Run: headless pygame with SDL's dummy video driver; simulated clock (each Clock.tick advances the game by its frame time, no real sleeping); random seed 0; keys injected as events and as key.get_pressed() state; no mouse input; restart key R tapped at the start of phases 3 and 4.
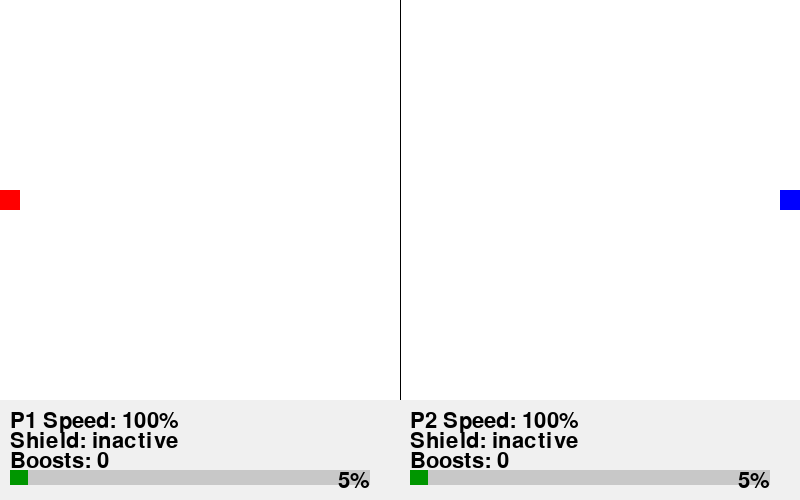
Frame 1 of 4 · flips 1–60 · no input
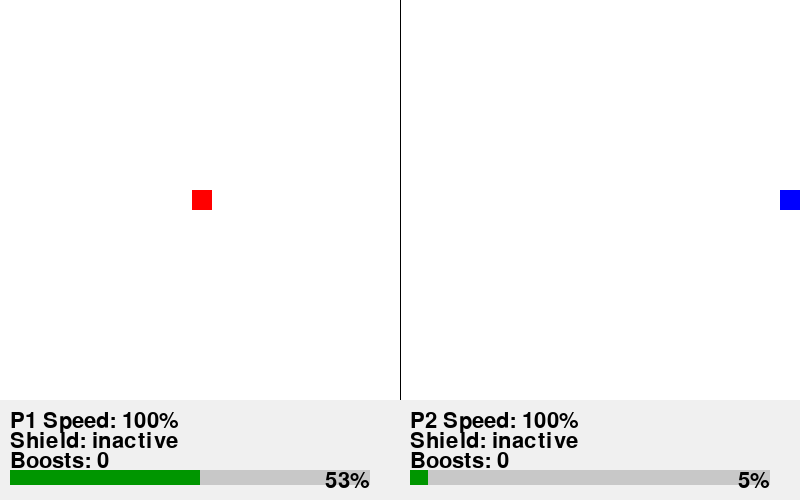
Frame 2 of 4 · flips 61–180 · tapped SPACE, RETURN · held RIGHT (→), D
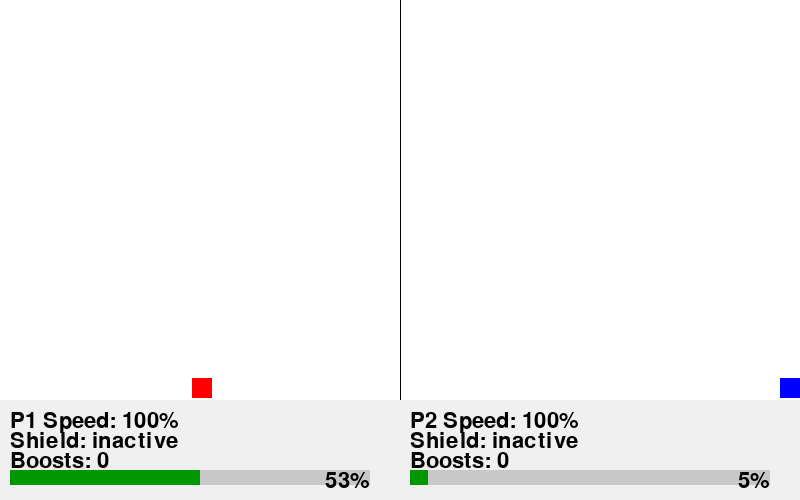
Frame 3 of 4 · flips 181–300 · tapped R · held DOWN (↓), S
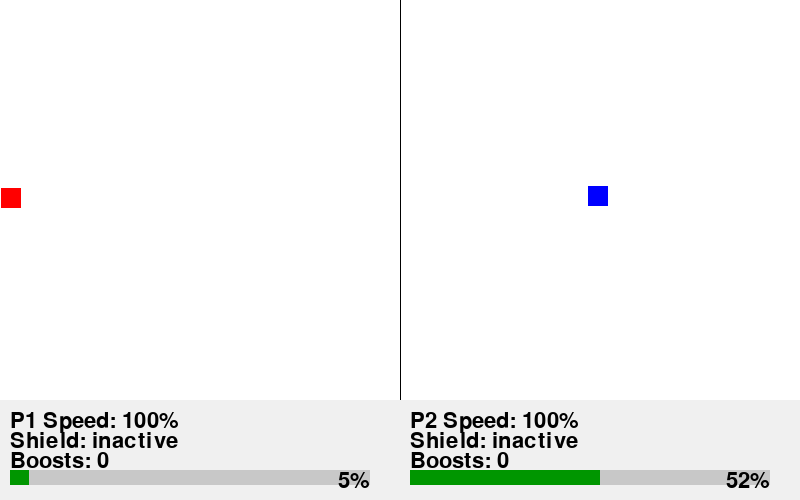
Frame 4 of 4 · flips 301–420 · tapped R · held LEFT (←), A, UP (↑), W

The pygame program that drew these frames:

import pygame
import sys
import time  # For tracking effect durations

# Initialize Pygame - this is required before using any Pygame functions
pygame.init()

# Game configuration - all game settings are stored here for easy modification
GAME_CONFIG = {
    'tile_size_in_pixels': 20,      # Size of one tile in pixels
    'tiles_width': 40,    # Width of the game board in tiles
    'tiles_height': 20,   # Height of the game board in tiles
    'stats_panel_height_in_pixels': 100,  # Height of the stats panel in pixels
    'player_speed': 5,    # Player movement speed in tiles per second
    'fps': 60,           # Frames per second - controls game smoothness
    
    # Shooting configuration
    'fire_rate': 5,              # shots per second
    'projectile_speed': 50,      # tiles per second
    'projectile_size': 1,        # in tiles
    'projectile_color': (0,0,0), # RGB tuple
    'slow_factor': 0.5,          # target speed multiplier
    'slow_duration': 2.0,        # seconds
    'speedup_factor': 1.5,       # shooter speed multiplier
    'speedup_duration': 1.0,     # seconds
    
    # Shield configuration
    'shield_boost_duration': 4.0,  # seconds
    'shield_boost_amount': 0.05,   # 5% speed boost per block
    'shield_boost_max': 0.5,       # maximum 50% total boost
}

# Calculate window dimensions in pixels based on tile counts
GAME_CONFIG['window_width_in_pixels'] = GAME_CONFIG['tiles_width'] * GAME_CONFIG['tile_size_in_pixels']
GAME_CONFIG['window_height_in_pixels'] = (GAME_CONFIG['tiles_height'] * GAME_CONFIG['tile_size_in_pixels'] + 
                                        GAME_CONFIG['stats_panel_height_in_pixels'])

# Colors used in the game - defined as RGB tuples
COLORS = {
    'background': (255, 255, 255),  # White
    'center_line': (0, 0, 0),       # Black
    'player1': (255, 0, 0),         # Red
    'player2': (0, 0, 255),         # Blue
    'stats_panel': (240, 240, 240), # Light gray
    'progress_bar_bg': (200, 200, 200),  # Darker gray
    'progress_bar_fill': (0, 150, 0),    # Green
    'text': (0, 0, 0)               # Black
}

# Create the game window
screen = pygame.display.set_mode((GAME_CONFIG['window_width_in_pixels'], GAME_CONFIG['window_height_in_pixels']))
pygame.display.set_caption("Learning Python Game - Sprint 3")

# Create a clock object to control game speed
clock = pygame.time.Clock()

# Initialize font for text rendering
font = pygame.font.Font(None, 32)  # Increased font size for better visibility

class Projectile:
    def __init__(self, x, y, direction):
        self.x = float(x)
        self.y = float(y)
        self.direction = direction  # 1 for P1, -1 for P2
        self.rect = pygame.Rect(
            int(self.x * GAME_CONFIG['tile_size_in_pixels']),
            int(self.y * GAME_CONFIG['tile_size_in_pixels']),
            GAME_CONFIG['projectile_size'] * GAME_CONFIG['tile_size_in_pixels'],
            GAME_CONFIG['projectile_size'] * GAME_CONFIG['tile_size_in_pixels']
        )
    
    def update(self, dt):
        """Move the projectile based on its speed and direction"""
        self.x += self.direction * GAME_CONFIG['projectile_speed'] * dt
        self.rect.x = int(self.x * GAME_CONFIG['tile_size_in_pixels'])
    
    def draw(self, screen):
        """Draw the projectile on the screen"""
        pygame.draw.rect(screen, GAME_CONFIG['projectile_color'], self.rect)

class Player:
    def __init__(self, x, y, color):
        # Store position as float values for smooth movement
        self.x = float(x)
        self.y = float(y)
        self.color = color  # Store player color
        self.slow_end_time = 0  # When current slow effect ends
        self.speedup_end_time = 0  # When current speedup effect ends
        self.block_speedups = 0  # Count of active block speedups (max 10 for 50%)
        self.last_shot_time = 0  # Time of last shot
        self.projectiles = []  # List of active projectiles
        self.shield_active = False  # Whether shield is currently active
        self.shield_boosts = []  # List of (end_time, boost_amount) tuples
        
        # Create rect for drawing, converting float positions to integers
        self.rect = pygame.Rect(
            int(self.x * GAME_CONFIG['tile_size_in_pixels']),
            int(self.y * GAME_CONFIG['tile_size_in_pixels']),
            GAME_CONFIG['tile_size_in_pixels'],
            GAME_CONFIG['tile_size_in_pixels']
        )
    
    def is_slowed(self, current_time):
        """Check if player is currently slowed"""
        return current_time < self.slow_end_time
    
    def is_speedup(self, current_time):
        """Check if player has active speedup effect"""
        return current_time < self.speedup_end_time
    
    def get_total_speed_multiplier(self, current_time):
        """Calculate total speed multiplier including all effects and regeneration"""
        # Base speed is always 100%
        base_speed = 1.0
        
        # Calculate shield boost (temporary, from blocking)
        shield_boost = 0.0
        # Remove expired boosts and sum active ones
        self.shield_boosts = [(end_time, boost) for end_time, boost in self.shield_boosts 
                            if current_time < end_time]
        shield_boost = sum(boost for _, boost in self.shield_boosts)
        shield_boost = min(shield_boost, GAME_CONFIG['shield_boost_max'])
        
        # Calculate temporary effect (slow or speedup)
        temp_effect = 0.0
        if self.is_slowed(current_time):
            # Calculate regeneration from slow
            time_remaining = self.slow_end_time - current_time
            slow_factor = GAME_CONFIG['slow_factor']  # e.g., 0.5
            # Linearly regenerate from slow_factor to 1.0
            temp_effect = slow_factor + (1.0 - slow_factor) * (1.0 - time_remaining / GAME_CONFIG['slow_duration'])
        elif self.is_speedup(current_time):
            # Calculate decay from speedup
            time_remaining = self.speedup_end_time - current_time
            speedup_factor = GAME_CONFIG['speedup_factor']  # e.g., 1.5
            # Linearly decay from speedup_factor to 1.0
            temp_effect = 1.0 + (speedup_factor - 1.0) * (time_remaining / GAME_CONFIG['speedup_duration'])
        else:
            temp_effect = 1.0  # No temporary effect
        
        # Combine effects, ensuring we never exceed 100% from regeneration
        total_speed = base_speed + shield_boost
        if temp_effect < 1.0:  # If we're slowed
            total_speed *= temp_effect  # Apply slow multiplicatively
        else:  # If we're sped up
            total_speed = min(total_speed + (temp_effect - 1.0), 1.5)  # Add speedup, cap at 150%
        
        return total_speed
    
    def get_fire_rate_multiplier(self, current_time):
        """Calculate fire rate multiplier based on current speed effects"""
        return self.get_total_speed_multiplier(current_time)
    
    def can_shoot(self, current_time):
        """Check if player can shoot based on fire rate and current speed effects"""
        if self.shield_active:
            return False
        fire_rate_multiplier = self.get_fire_rate_multiplier(current_time)
        return current_time - self.last_shot_time >= 1.0 / (GAME_CONFIG['fire_rate'] * fire_rate_multiplier)
    
    def apply_effect(self, effect_type, duration, current_time):
        """Apply an effect to the player"""
        if effect_type == 'slow':
            if not self.is_slowed(current_time):
                self.slow_end_time = current_time + duration
        elif effect_type == 'speedup':
            # Only apply if not already speedup
            if not self.is_speedup(current_time):
                self.speedup_end_time = current_time + duration
        elif effect_type == 'block':
            # Add a new shield boost
            self.shield_boosts.append((current_time + GAME_CONFIG['shield_boost_duration'], 
                                     GAME_CONFIG['shield_boost_amount']))
    
    def shoot(self, current_time):
        """Create a new projectile if allowed by fire rate"""
        if self.can_shoot(current_time):
            # Calculate projectile starting position
            projectile_x = self.x + (1 if self.color == COLORS['player1'] else -1)
            projectile_y = self.y
            
            # Create and add projectile
            direction = 1 if self.color == COLORS['player1'] else -1
            self.projectiles.append(Projectile(projectile_x, projectile_y, direction))
            self.last_shot_time = current_time
    
    # the parameters mean:
    # dx: horizontal movement (positive = right, negative = left)
    # dy: vertical movement (positive = down, negative = up)
    # dt: time delta (in seconds) between frames, calculated by clock.tick(GAME_CONFIG['fps']) / 1000.0
    def move(self, dx, dy, dt, current_time, other_player):
        # If shield is active, only allow vertical movement
        if self.shield_active:
            dx = 0
        
        # Only update position if there's actual movement
        if dx != 0 or dy != 0:
            # Calculate new position in tiles
            speed_multiplier = self.get_total_speed_multiplier(current_time)
            new_x = self.x + dx * dt * speed_multiplier
            new_y = self.y + dy * dt * speed_multiplier
            
            # Check if new position is within screen bounds (in tiles)
            if (0 <= new_x <= GAME_CONFIG['tiles_width'] - 1 and
                0 <= new_y <= GAME_CONFIG['tiles_height'] - 1):
                
                # Check for collision with other player
                # We use a small buffer (0.1 tiles) to prevent players from getting too close
                if (abs(new_x - other_player.x) >= 1.1 or 
                    abs(new_y - other_player.y) >= 1.1):
                    self.x = new_x
                    self.y = new_y
                    # Update rect for drawing, converting float positions to integers
                    self.rect.x = int(self.x * GAME_CONFIG['tile_size_in_pixels'])
                    self.rect.y = int(self.y * GAME_CONFIG['tile_size_in_pixels'])
    
    def update_projectiles(self, dt, other_player, current_time):
        """Update all projectiles and check for collisions"""
        # Update existing projectiles
        for projectile in self.projectiles[:]:
            projectile.update(dt)
            
            # Check if projectile is out of bounds
            if (projectile.x < 0 or 
                projectile.x > GAME_CONFIG['tiles_width'] or
                projectile.y < 0 or 
                projectile.y > GAME_CONFIG['tiles_height']):
                self.projectiles.remove(projectile)
                continue
            
            # Check for collision with other player
            if projectile.rect.colliderect(other_player.rect):
                # If other player's shield is active, block the projectile
                if other_player.shield_active:
                    other_player.apply_effect('block', GAME_CONFIG['shield_boost_duration'], current_time)
                else:
                    # Apply effects
                    other_player.apply_effect('slow', GAME_CONFIG['slow_duration'], current_time)
                    self.apply_effect('speedup', GAME_CONFIG['speedup_duration'], current_time)
                self.projectiles.remove(projectile)
    
    #this method calculates the progress towards the center of the screen as a percentage (0-100)
    #progress is based on when the player's first pixel reaches the center line
    def get_progress(self):
        """Calculate progress towards center as a percentage (0-100)
        Progress is based on when the player's first pixel reaches the center line"""
        center_x = GAME_CONFIG['tiles_width'] / 2
        if self.x < center_x:  # Player 1
            # Calculate distance to center, considering player's size
            distance_to_center = center_x - (self.x + 1)  # +1 because we want first pixel to reach
            total_distance = center_x
            return ((total_distance - distance_to_center) / total_distance) * 100
        else:  # Player 2
            # Calculate distance to center, considering player's size
            distance_to_center = (self.x) - center_x  # No +1 because we want first pixel to reach
            total_distance = center_x
            return ((total_distance - distance_to_center) / total_distance) * 100

def draw_stats_panel(player1, player2):
    """Draw the stats panel below the game board"""
    # Calculate stats panel position and dimensions
    panel_y = GAME_CONFIG['tiles_height'] * GAME_CONFIG['tile_size_in_pixels']
    panel_height = GAME_CONFIG['stats_panel_height_in_pixels']
    panel_width = GAME_CONFIG['window_width_in_pixels']
    
    # Calculate section dimensions (each player gets half the width)
    section_width = panel_width // 2
    section_padding = 10  # Padding between elements
    
    # Calculate element dimensions
    text_height = 20  # Height for text elements
    bar_height = 15   # Height for progress bars
    bar_width = section_width - 40  # Width for progress bars (with padding)
    
    # Draw stats panel background
    pygame.draw.rect(screen, COLORS['stats_panel'], 
                    (0, panel_y, panel_width, panel_height))
    
    # Helper function to draw player stats
    def draw_player_stats(player, section_x, is_player1):
        # Calculate vertical positions
        speed_y = panel_y + section_padding
        shield_y = speed_y + text_height
        boosts_y = shield_y + text_height
        bar_y = boosts_y + text_height
        
        # Get current time for calculations
        current_time = time.time()
        
        # Draw speed text with total speed multiplier
        total_speed = player.get_total_speed_multiplier(current_time)
        speed_text = f"P{1 if is_player1 else 2} Speed: {int(total_speed * 100)}%"
        speed_surface = font.render(speed_text, True, COLORS['text'])
        screen.blit(speed_surface, (section_x + section_padding, speed_y))
        
        # Draw shield status
        shield_text = f"Shield: {'ACTIVE' if player.shield_active else 'inactive'}"
        shield_color = COLORS['player1'] if is_player1 else COLORS['player2']
        shield_surface = font.render(shield_text, True, shield_color if player.shield_active else COLORS['text'])
        screen.blit(shield_surface, (section_x + section_padding, shield_y))
        
        # Draw active boosts
        active_boosts = len(player.shield_boosts)
        if active_boosts > 0:
            longest_boost = max(end_time for end_time, _ in player.shield_boosts)
            time_remaining = max(0, longest_boost - current_time)
            boosts_text = f"Boosts: {active_boosts} ({time_remaining:.1f}s)"
        else:
            boosts_text = "Boosts: 0"
        boosts_surface = font.render(boosts_text, True, COLORS['text'])
        screen.blit(boosts_surface, (section_x + section_padding, boosts_y))
        
        # Draw progress bar
        progress = player.get_progress()
        
        # Draw progress bar background
        pygame.draw.rect(screen, COLORS['progress_bar_bg'], 
                        (section_x + section_padding, bar_y, bar_width, bar_height))
        
        # Draw progress bar fill
        fill_width = int(bar_width * (progress / 100))
        pygame.draw.rect(screen, COLORS['progress_bar_fill'], 
                        (section_x + section_padding, bar_y, fill_width, bar_height))
        
        # Draw progress percentage text
        progress_text = f"{int(progress)}%"
        progress_surface = font.render(progress_text, True, COLORS['text'])
        text_width = progress_surface.get_width()
        screen.blit(progress_surface, 
                   (section_x + section_padding + bar_width - text_width, bar_y))
    
    # Draw stats for both players
    draw_player_stats(player1, 0, True)  # Player 1 (left section)
    draw_player_stats(player2, section_width, False)  # Player 2 (right section)

def draw_victory_screen(winner, player1, player2):
    """Draw the victory screen showing the winner and final stats"""
    # Create a solid white overlay
    overlay = pygame.Surface((GAME_CONFIG['window_width_in_pixels'], 
                            GAME_CONFIG['window_height_in_pixels']))
    overlay.fill((255, 255, 255))  # White background
    screen.blit(overlay, (0, 0))
    
    # Draw victory message
    victory_font = pygame.font.Font(None, 74)
    victory_text = f"Player {1 if winner == player1 else 2} Wins!"
    victory_surface = victory_font.render(victory_text, True, winner.color)
    victory_rect = victory_surface.get_rect(center=(GAME_CONFIG['window_width_in_pixels'] // 2, 
                                                  GAME_CONFIG['window_height_in_pixels'] // 3))
    screen.blit(victory_surface, victory_rect)
    
    # Draw final stats
    stats_font = pygame.font.Font(None, 36)
    stats_y = victory_rect.bottom + 50
    
    # Player 1 stats
    p1_stats = [
        f"Player 1 Final Speed: {int(player1.get_total_speed_multiplier(time.time()) * 100)}%",
        f"Blocks: {len(player1.shield_boosts)}",
        f"Progress: {int(player1.get_progress())}%"
    ]
    
    # Player 2 stats
    p2_stats = [
        f"Player 2 Final Speed: {int(player2.get_total_speed_multiplier(time.time()) * 100)}%",
        f"Blocks: {len(player2.shield_boosts)}",
        f"Progress: {int(player2.get_progress())}%"
    ]
    
    # Draw stats
    for i, stat in enumerate(p1_stats + p2_stats):
        stat_surface = stats_font.render(stat, True, COLORS['text'])
        stat_rect = stat_surface.get_rect(center=(GAME_CONFIG['window_width_in_pixels'] // 2, 
                                                stats_y + i * 40))
        screen.blit(stat_surface, stat_rect)
    
    # Draw restart prompt
    restart_font = pygame.font.Font(None, 48)
    restart_text = "Press R to Restart"
    restart_surface = restart_font.render(restart_text, True, COLORS['text'])
    restart_rect = restart_surface.get_rect(center=(GAME_CONFIG['window_width_in_pixels'] // 2, 
                                                  GAME_CONFIG['window_height_in_pixels'] * 3 // 4))
    screen.blit(restart_surface, restart_rect)

# Create players at their starting positions
# Player 1 starts at left center
player1 = Player(0, GAME_CONFIG['tiles_height'] // 2 - 0.5, COLORS['player1'])
# Player 2 starts at right center
player2 = Player(GAME_CONFIG['tiles_width'] - 1, GAME_CONFIG['tiles_height'] // 2 - 0.5, COLORS['player2'])

# Main game loop
running = True
game_over = False
winner = None

while running:
    # Calculate delta time in seconds
    dt = clock.tick(GAME_CONFIG['fps']) / 1000.0  # Convert milliseconds to seconds
    current_time = time.time()
    
    # Handle events (keyboard input, window close, etc.)
    for event in pygame.event.get():
        if event.type == pygame.QUIT:
            running = False
        elif event.type == pygame.KEYDOWN:
            if game_over:
                if event.key == pygame.K_r:  # Restart game
                    # Reset game state
                    game_over = False
                    winner = None
                    # Reset players
                    player1 = Player(0, GAME_CONFIG['tiles_height'] // 2 - 0.5, COLORS['player1'])
                    player2 = Player(GAME_CONFIG['tiles_width'] - 1, GAME_CONFIG['tiles_height'] // 2 - 0.5, COLORS['player2'])
            else:
                # Handle shooting
                if event.key == pygame.K_v:  # Player 1 shoot
                    player1.shoot(current_time)
                elif event.key == pygame.K_COMMA:  # Player 2 shoot
                    player2.shoot(current_time)
                # Handle shield activation
                elif event.key == pygame.K_b:  # Player 1 shield
                    player1.shield_active = True
                elif event.key == pygame.K_PERIOD:  # Player 2 shield
                    player2.shield_active = True
        elif event.type == pygame.KEYUP:
            # Handle shield deactivation
            if event.key == pygame.K_b:  # Player 1 shield
                player1.shield_active = False
            elif event.key == pygame.K_PERIOD:  # Player 2 shield
                player2.shield_active = False
    
    if not game_over:
        # Get keyboard input for player movement
        keys = pygame.key.get_pressed()
        
        # Calculate movement for Player 1 (WASD)
        dx1 = (keys[pygame.K_d] - keys[pygame.K_a]) * GAME_CONFIG['player_speed']
        dy1 = (keys[pygame.K_s] - keys[pygame.K_w]) * GAME_CONFIG['player_speed']
        
        # Calculate movement for Player 2 (Arrow keys)
        dx2 = (keys[pygame.K_RIGHT] - keys[pygame.K_LEFT]) * GAME_CONFIG['player_speed']
        dy2 = (keys[pygame.K_DOWN] - keys[pygame.K_UP]) * GAME_CONFIG['player_speed']
        
        # Move players
        player1.move(dx1, dy1, dt, current_time, player2)
        player2.move(dx2, dy2, dt, current_time, player1)
        
        # Check win condition
        if player1.get_progress() >= 100:
            game_over = True
            winner = player1
        elif player2.get_progress() >= 100:
            game_over = True
            winner = player2
        
        # Update and check projectiles
        player1.update_projectiles(dt, player2, current_time)
        player2.update_projectiles(dt, player1, current_time)
    
    # Clear the screen with background color
    screen.fill(COLORS['background'])
    
    # Draw center line
    center_x = GAME_CONFIG['tiles_width'] / 2
    pygame.draw.line(screen, COLORS['center_line'], 
                    (center_x * GAME_CONFIG['tile_size_in_pixels'], 0),
                    (center_x * GAME_CONFIG['tile_size_in_pixels'], 
                     GAME_CONFIG['tiles_height'] * GAME_CONFIG['tile_size_in_pixels']))
    
    # Draw players with shield effect if active
    for player in [player1, player2]:
        if player.shield_active:
            # Draw shield effect (slightly larger rectangle)
            shield_rect = pygame.Rect(
                player.rect.x - 2,
                player.rect.y - 2,
                player.rect.width + 4,
                player.rect.height + 4
            )
            pygame.draw.rect(screen, player.color, shield_rect, 2)  # 2 is line width
        pygame.draw.rect(screen, player.color, player.rect)
    
    # Draw projectiles
    for projectile in player1.projectiles:
        projectile.draw(screen)
    for projectile in player2.projectiles:
        projectile.draw(screen)
    
    # Draw stats panel
    draw_stats_panel(player1, player2)
    
    # Draw victory screen if game is over
    if game_over:
        draw_victory_screen(winner, player1, player2)
    
    # Update the display
    pygame.display.flip()

# Clean up and exit
pygame.quit()
sys.exit() 
